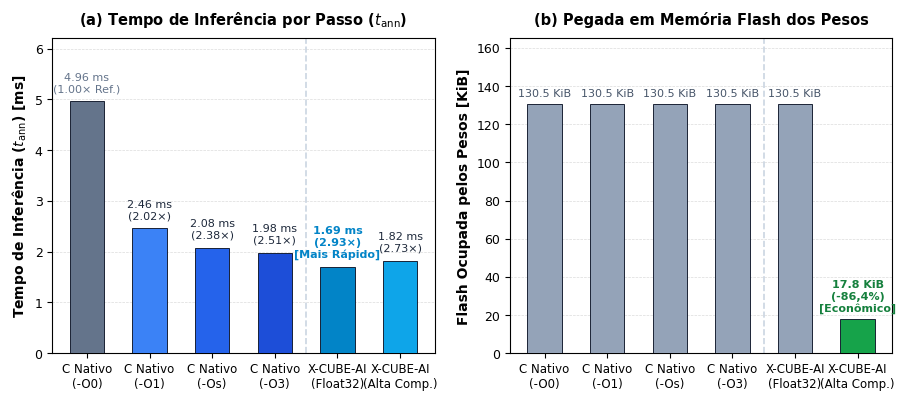

Here is the Python script that generated this plot: (Note: this script raises an exception after producing the figure.)
import os
import numpy as np
import matplotlib.pyplot as plt

def gerar_benchmark_vertical(save_paths):
    plt.rcParams.update({
        "font.family": "sans-serif",
        "font.sans-serif": ["Arial", "DejaVu Sans", "Helvetica"],
        "font.size": 9.5,
        "axes.labelsize": 10,
        "axes.titlesize": 10.5,
        "xtick.labelsize": 9,
        "ytick.labelsize": 9,
        "axes.linewidth": 0.8,
        "grid.linewidth": 0.5,
        "grid.linestyle": "--",
        "grid.alpha": 0.45,
        "savefig.dpi": 300,
        "savefig.bbox": "tight",
    })

    labels = [
        'C Nativo\n(-O0)',
        'C Nativo\n(-O1)',
        'C Nativo\n(-Os)',
        'C Nativo\n(-O3)',
        'X-CUBE-AI\n(Float32)',
        'X-CUBE-AI\n(Alta Comp.)'
    ]

    tempos = [4.96, 2.46, 2.08, 1.98, 1.69, 1.82]
    flashes = [130.50, 130.50, 130.50, 130.50, 130.50, 17.75]
    speedups = [1.00, 2.02, 2.38, 2.51, 2.93, 2.73]
    ocupacoes = [49.6, 24.6, 20.8, 19.8, 16.9, 18.2]

    x_pos = np.arange(len(labels))

    time_colors = [
        '#64748b',  # -O0
        '#3b82f6',  # -O1
        '#2563eb',  # -Os
        '#1d4ed8',  # -O3
        '#0284c7',  # X-CUBE Float32 (Mais Rápido)
        '#0ea5e9',  # X-CUBE Alta Comp
    ]

    flash_colors = [
        '#94a3b8',
        '#94a3b8',
        '#94a3b8',
        '#94a3b8',
        '#94a3b8',
        '#16a34a',  # Alta Comp
    ]

    fig, (ax1, ax2) = plt.subplots(1, 2, figsize=(9.2, 4.1))

    # --- SUBPLOT 1: TEMPO ---
    bars1 = ax1.bar(x_pos, tempos, width=0.55, color=time_colors,
                    edgecolor='#0f172a', linewidth=0.65, zorder=3)
    ax1.set_xticks(x_pos)
    ax1.set_xticklabels(labels, fontsize=8.5)
    ax1.set_ylabel('Tempo de Inferência ($t_{\\mathrm{ann}}$) [ms]', fontweight='bold')
    ax1.set_title('(a) Tempo de Inferência por Passo ($t_{\\mathrm{ann}}$)', fontweight='bold', pad=10)
    ax1.set_ylim(0, 6.2)
    ax1.grid(True, axis='y', zorder=1)

    # Divisória entre GCC e X-CUBE
    ax1.axvline(3.5, color='#cbd5e1', linestyle='--', linewidth=1.2, zorder=2)

    for b, t, sp in zip(bars1, tempos, speedups):
        h = b.get_height()
        is_best = (t == 1.69)
        if is_best:
            lbl = f"{t:.2f} ms\n({sp:.2f}×)\n[Mais Rápido]"
            ax1.text(b.get_x() + b.get_width()/2, h + 0.15, lbl,
                     ha='center', va='bottom', fontsize=8, fontweight='bold', color='#0284c7')
        elif sp == 1.0:
            lbl = f"{t:.2f} ms\n(1.00× Ref.)"
            ax1.text(b.get_x() + b.get_width()/2, h + 0.15, lbl,
                     ha='center', va='bottom', fontsize=8, color='#64748b')
        else:
            lbl = f"{t:.2f} ms\n({sp:.2f}×)"
            ax1.text(b.get_x() + b.get_width()/2, h + 0.15, lbl,
                     ha='center', va='bottom', fontsize=8, color='#1e293b')

    # --- SUBPLOT 2: FLASH ---
    bars2 = ax2.bar(x_pos, flashes, width=0.55, color=flash_colors,
                    edgecolor='#0f172a', linewidth=0.65, zorder=3)
    ax2.set_xticks(x_pos)
    ax2.set_xticklabels(labels, fontsize=8.5)
    ax2.set_ylabel('Flash Ocupada pelos Pesos [KiB]', fontweight='bold')
    ax2.set_title('(b) Pegada em Memória Flash dos Pesos', fontweight='bold', pad=10)
    ax2.set_ylim(0, 165)
    ax2.grid(True, axis='y', zorder=1)

    # Divisória entre GCC e X-CUBE
    ax2.axvline(3.5, color='#cbd5e1', linestyle='--', linewidth=1.2, zorder=2)

    for b, f in zip(bars2, flashes):
        h = b.get_height()
        is_comp = (f < 50)
        if is_comp:
            lbl = f"{f:.1f} KiB\n(-86,4%)\n[Econômico]"
            ax2.text(b.get_x() + b.get_width()/2, h + 3.0, lbl,
                     ha='center', va='bottom', fontsize=8, fontweight='bold', color='#15803d')
        else:
            lbl = f"{f:.1f} KiB"
            ax2.text(b.get_x() + b.get_width()/2, h + 3.0, lbl,
                     ha='center', va='bottom', fontsize=8, color='#475569')

    plt.tight_layout()

    for p in save_paths:
        os.makedirs(os.path.dirname(p), exist_ok=True)
        fig.savefig(p, dpi=300)
        print("Salvo:", p)
    plt.close(fig)

if __name__ == "__main__":
    paths = [
        r"c:\Users\vicio\Documents\AEROPENDULO\scratch\benchmark_vertical_perfeito.png",
        r"c:\Users\vicio\Documents\AEROPENDULO\scratch\benchmark_vertical_perfeito.pdf"
    ]
    gerar_benchmark_vertical(paths)
